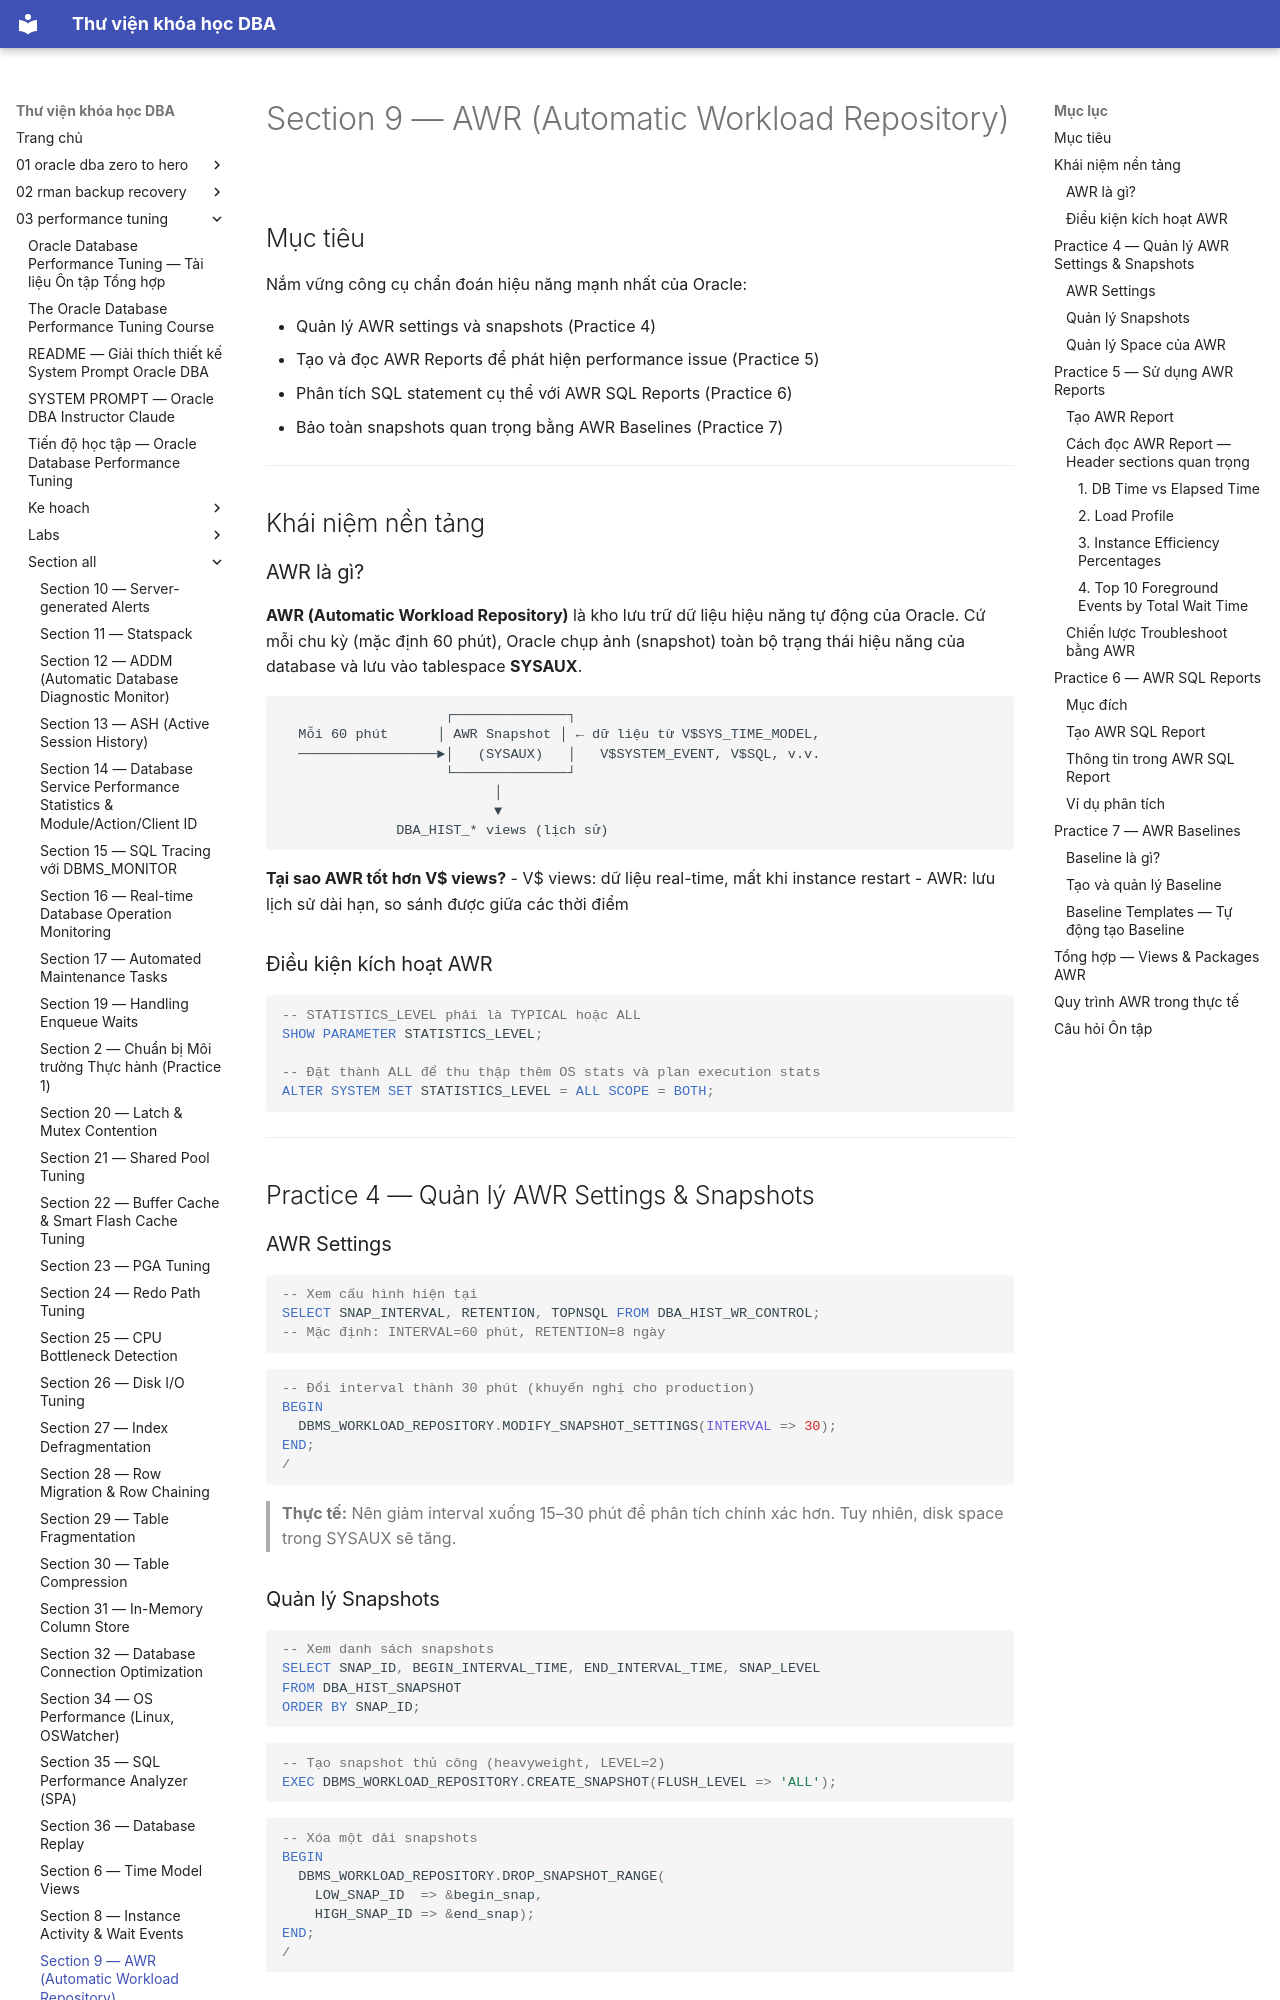

repository: quochuyag/MkDocs_local · page: 03-performance-tuning/section-all/section-9-awr-guide/index.html · generator: mkdocs

---
title: Section 9 — AWR (Automatic Workload Repository)
course: 03-performance-tuning
source: The-Oracle-Database-Performance-Tuning-Course/section_all/section_9_awr_guide.md
---

# Section 9 — AWR (Automatic Workload Repository)

## Mục tiêu

Nắm vững công cụ chẩn đoán hiệu năng mạnh nhất của Oracle:

- Quản lý AWR settings và snapshots (Practice 4)
- Tạo và đọc AWR Reports để phát hiện performance issue (Practice 5)
- Phân tích SQL statement cụ thể với AWR SQL Reports (Practice 6)
- Bảo toàn snapshots quan trọng bằng AWR Baselines (Practice 7)

---

## Khái niệm nền tảng

### AWR là gì?

**AWR (Automatic Workload Repository)** là kho lưu trữ dữ liệu hiệu năng tự động của Oracle. Cứ mỗi chu kỳ (mặc định 60 phút), Oracle chụp ảnh (snapshot) toàn bộ trạng thái hiệu năng của database và lưu vào tablespace **SYSAUX**.

```
                    ┌──────────────┐
  Mỗi 60 phút      │ AWR Snapshot │ ← dữ liệu từ V$SYS_TIME_MODEL,
  ─────────────────►│   (SYSAUX)   │   V$SYSTEM_EVENT, V$SQL, v.v.
                    └──────────────┘
                          │
                          ▼
              DBA_HIST_* views (lịch sử)
```

**Tại sao AWR tốt hơn V$ views?**
- V$ views: dữ liệu real-time, mất khi instance restart
- AWR: lưu lịch sử dài hạn, so sánh được giữa các thời điểm

### Điều kiện kích hoạt AWR

```sql
-- STATISTICS_LEVEL phải là TYPICAL hoặc ALL
SHOW PARAMETER STATISTICS_LEVEL;

-- Đặt thành ALL để thu thập thêm OS stats và plan execution stats
ALTER SYSTEM SET STATISTICS_LEVEL = ALL SCOPE = BOTH;
```

---

## Practice 4 — Quản lý AWR Settings & Snapshots

### AWR Settings

```sql
-- Xem cấu hình hiện tại
SELECT SNAP_INTERVAL, RETENTION, TOPNSQL FROM DBA_HIST_WR_CONTROL;
-- Mặc định: INTERVAL=60 phút, RETENTION=8 ngày
```

```sql
-- Đổi interval thành 30 phút (khuyến nghị cho production)
BEGIN
  DBMS_WORKLOAD_REPOSITORY.MODIFY_SNAPSHOT_SETTINGS(INTERVAL => 30);
END;
/
```

> **Thực tế:** Nên giảm interval xuống 15–30 phút để phân tích chính xác hơn. Tuy nhiên, disk space trong SYSAUX sẽ tăng.

### Quản lý Snapshots

```sql
-- Xem danh sách snapshots
SELECT SNAP_ID, BEGIN_INTERVAL_TIME, END_INTERVAL_TIME, SNAP_LEVEL
FROM DBA_HIST_SNAPSHOT
ORDER BY SNAP_ID;
```

```sql
-- Tạo snapshot thủ công (heavyweight, LEVEL=2)
EXEC DBMS_WORKLOAD_REPOSITORY.CREATE_SNAPSHOT(FLUSH_LEVEL => 'ALL');
```

```sql
-- Xóa một dải snapshots
BEGIN
  DBMS_WORKLOAD_REPOSITORY.DROP_SNAPSHOT_RANGE(
    LOW_SNAP_ID  => &begin_snap,
    HIGH_SNAP_ID => &end_snap);
END;
/
```
